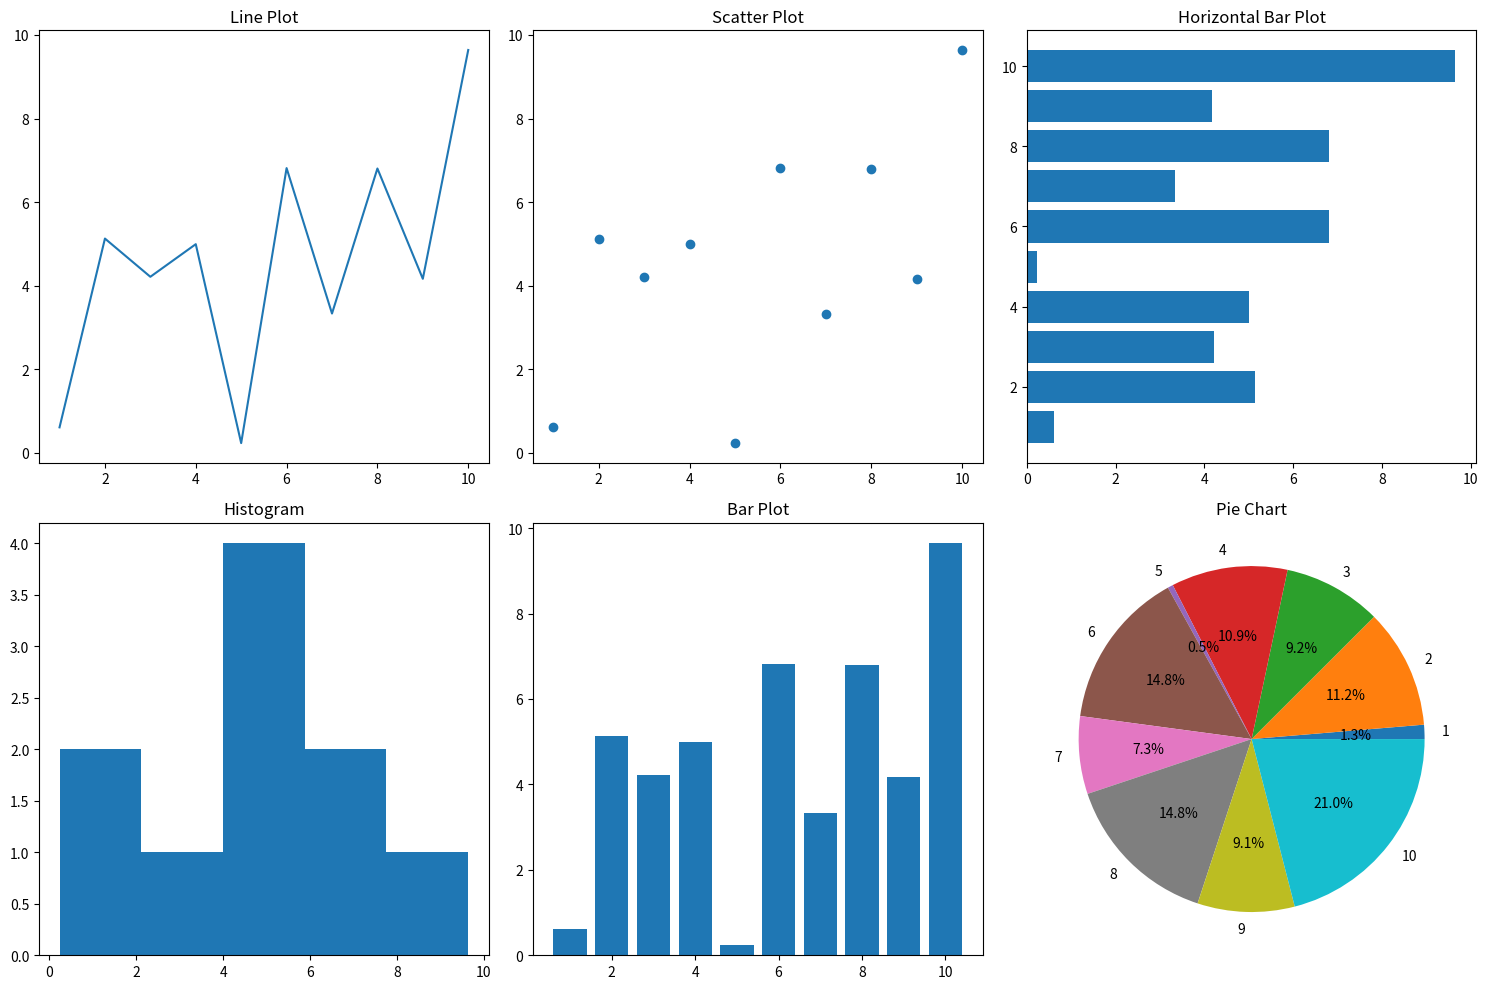

The script that saved this image:
import matplotlib.pyplot as plt
import pandas as pd
import numpy as np

# Prepare the data
data = {
    'new': np.arange(1, 11),
    'new1': np.random.rand(10) * 10
}
data = pd.DataFrame(data)

# Define the plots to be created
plots_to_create = []

# Line plot
if not data['new'].empty and not data['new1'].empty:
    plots_to_create.append('line')

# Scatter plot
if not data['new'].empty and not data['new1'].empty:
    plots_to_create.append('scatter')

# Horizontal bar plot
if not data['new'].empty and not data['new1'].empty:
    plots_to_create.append('barh')

# Histogram
if not data['new1'].empty:
    plots_to_create.append('hist')

# Bar plot
if not data['new'].empty and not data['new1'].empty:
    plots_to_create.append('bar')

# Pie chart
if not data['new'].empty and not data['new1'].empty:
    plots_to_create.append('pie')

# Create subplots
fig, axs = plt.subplots(2, 3, figsize=(15, 10))

# Flatten the axs array for easier iteration
axs = axs.flatten()

# Track the used axes
used_axes = []

# Create plots based on the conditions
for i, plot_type in enumerate(plots_to_create):
    if plot_type == 'line':
        axs[i].plot(data['new'], data['new1'])
        axs[i].set_title('Line Plot')
        used_axes.append(axs[i])
    elif plot_type == 'scatter':
        axs[i].scatter(data['new'], data['new1'])
        axs[i].set_title('Scatter Plot')
        used_axes.append(axs[i])
    elif plot_type == 'barh':
        axs[i].barh(data['new'], data['new1'])
        axs[i].set_title('Horizontal Bar Plot')
        used_axes.append(axs[i])
    elif plot_type == 'hist':
        axs[i].hist(data['new1'], bins=5)
        axs[i].set_title('Histogram')
        used_axes.append(axs[i])
    elif plot_type == 'bar':
        axs[i].bar(data['new'], data['new1'])
        axs[i].set_title('Bar Plot')
        used_axes.append(axs[i])
    elif plot_type == 'pie':
        axs[i].pie(data['new1'], labels=data['new'], autopct='%1.1f%%')
        axs[i].set_title('Pie Chart')
        used_axes.append(axs[i])

# Remove unused axes
for ax in axs:
    if ax not in used_axes:
        fig.delaxes(ax)

# Adjust layout
plt.tight_layout()
plt.show()